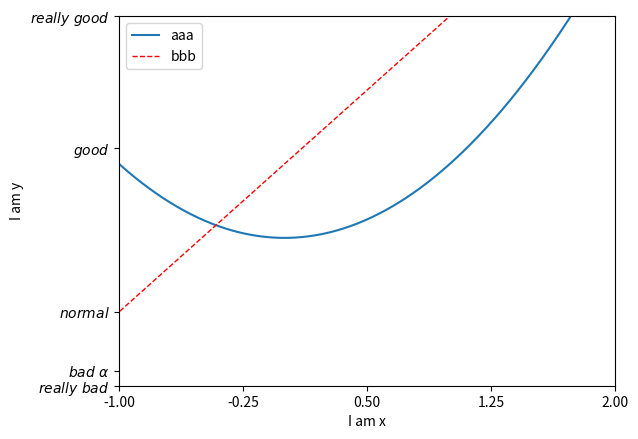

Recreate this plot in Python.
#/usr/bin/env python
#coding:utf-8

import matplotlib.pyplot as plt
import numpy as np

x = np.linspace(-3, 3, 1000)
y1 = 2*x+1
y2 = x**2

plt.figure()
#坐标轴的显示参数
plt.xlim((-1,2))
plt.ylim((-2,3))
plt.xlabel('I am x')
plt.ylabel('I am y')

new_ticks = np.linspace(-1, 2, 5)
plt.xticks(new_ticks)
plt.yticks([-2,-1.8,-1,1.22,3,],
           [r'$really\ bad$',r'$bad\ \alpha$',r'$normal$',r'$good$',r'$really\ good$'])
#图例 legend
l1, = plt.plot(x,y2,label='up')
l2, = plt.plot(x,y1,color='red',linewidth=1.0,linestyle='--',label='down')
plt.legend(handles=[l1, l2],labels=['aaa','bbb'],loc='best')

plt.show()